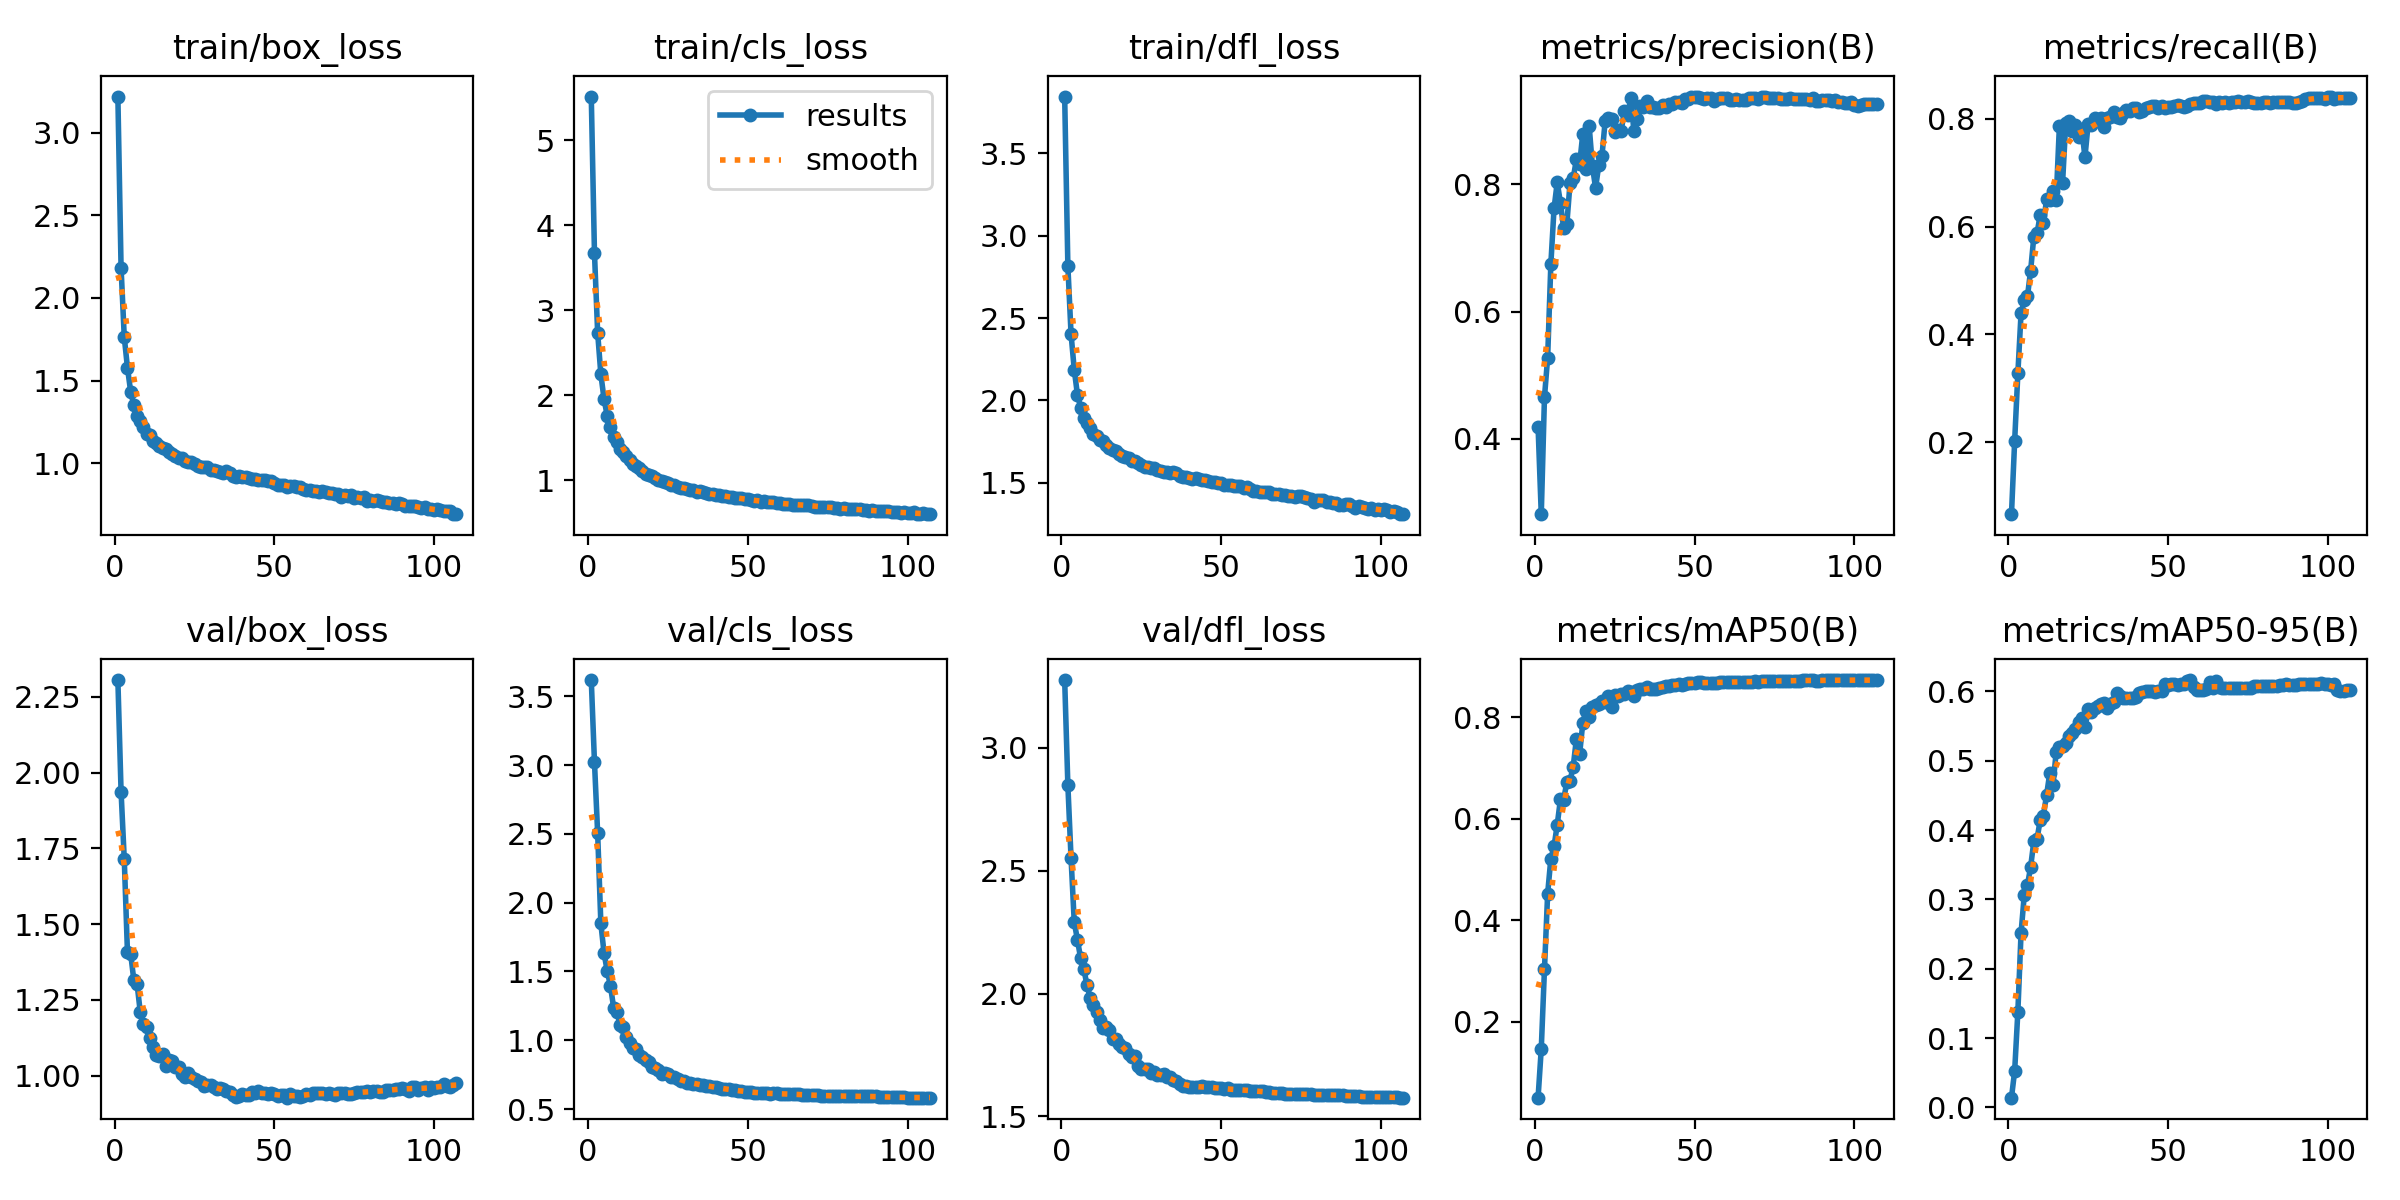

Values plotted in this chart, from the file beside it:
epoch, train/box_loss, train/cls_loss, train/dfl_loss, metrics/precision(B), metrics/recall(B), metrics/mAP50(B), metrics/mAP50-95(B), val/box_loss, val/cls_loss, val/dfl_loss, lr/pg0, lr/pg1, lr/pg2
1, 3.218, 5.513, 3.843, 0.4191, 0.06609, 0.05083, 0.01395, 2.305, 3.618, 3.276, 0.003331, 0.003331, 0.003331
2, 2.182, 3.673, 2.815, 0.2812, 0.2024, 0.1471, 0.05257, 1.938, 3.023, 2.848, 0.006627, 0.006627, 0.006627
3, 1.763, 2.732, 2.402, 0.4649, 0.3274, 0.3032, 0.138, 1.714, 2.503, 2.551, 0.009887, 0.009887, 0.009887
4, 1.577, 2.246, 2.187, 0.5276, 0.4389, 0.4524, 0.2516, 1.407, 1.849, 2.29, 0.009835, 0.009835, 0.009835
5, 1.433, 1.953, 2.034, 0.6747, 0.4633, 0.5215, 0.306, 1.403, 1.633, 2.219, 0.009835, 0.009835, 0.009835
6, 1.349, 1.758, 1.957, 0.7623, 0.4704, 0.5452, 0.3203, 1.314, 1.503, 2.143, 0.00978, 0.00978, 0.00978
7, 1.285, 1.627, 1.893, 0.8032, 0.5185, 0.5883, 0.3472, 1.304, 1.396, 2.1, 0.009725, 0.009725, 0.009725
8, 1.256, 1.514, 1.863, 0.7711, 0.5814, 0.6381, 0.3837, 1.21, 1.237, 2.033, 0.00967, 0.00967, 0.00967
9, 1.222, 1.447, 1.834, 0.7316, 0.5881, 0.6374, 0.3869, 1.17, 1.209, 1.982, 0.009615, 0.009615, 0.009615
10, 1.177, 1.373, 1.798, 0.7372, 0.6207, 0.6717, 0.4148, 1.159, 1.111, 1.955, 0.00956, 0.00956, 0.00956
11, 1.173, 1.332, 1.787, 0.8019, 0.6061, 0.6748, 0.421, 1.124, 1.098, 1.926, 0.009505, 0.009505, 0.009505
12, 1.135, 1.282, 1.762, 0.8095, 0.6511, 0.7025, 0.451, 1.095, 1.025, 1.892, 0.00945, 0.00945, 0.00945
13, 1.123, 1.236, 1.753, 0.8395, 0.6485, 0.7571, 0.4824, 1.067, 0.9834, 1.861, 0.009395, 0.009395, 0.009395
14, 1.105, 1.193, 1.73, 0.8315, 0.6665, 0.7266, 0.4651, 1.064, 0.9469, 1.863, 0.00934, 0.00934, 0.00934
15, 1.091, 1.167, 1.712, 0.8794, 0.6502, 0.7884, 0.5127, 1.071, 0.9395, 1.851, 0.009285, 0.009285, 0.009285
16, 1.087, 1.146, 1.701, 0.8241, 0.7865, 0.8126, 0.5196, 1.03, 0.8955, 1.814, 0.00923, 0.00923, 0.00923
17, 1.065, 1.11, 1.691, 0.8918, 0.6819, 0.8001, 0.5218, 1.051, 0.8776, 1.813, 0.009175, 0.009175, 0.009175
18, 1.054, 1.075, 1.674, 0.829, 0.7927, 0.8195, 0.5259, 1.047, 0.8578, 1.793, 0.00912, 0.00912, 0.00912
19, 1.043, 1.067, 1.662, 0.7944, 0.7959, 0.8231, 0.5352, 1.027, 0.84, 1.784, 0.009065, 0.009065, 0.009065
20, 1.031, 1.048, 1.657, 0.8302, 0.7779, 0.8248, 0.5398, 1.028, 0.8081, 1.78, 0.00901, 0.00901, 0.00901
21, 1.032, 1.024, 1.653, 0.8446, 0.7893, 0.8306, 0.5454, 1.004, 0.8, 1.752, 0.008955, 0.008955, 0.008955
22, 1.015, 1.008, 1.634, 0.8995, 0.7657, 0.83, 0.5554, 0.9964, 0.7825, 1.74, 0.0089, 0.0089, 0.0089
23, 1.009, 0.9875, 1.631, 0.9048, 0.7819, 0.8408, 0.5618, 1.007, 0.7543, 1.744, 0.008845, 0.008845, 0.008845
24, 1.006, 0.9843, 1.621, 0.9022, 0.7287, 0.8203, 0.5486, 0.9963, 0.7632, 1.704, 0.00879, 0.00879, 0.00879
25, 0.9926, 0.9653, 1.607, 0.8829, 0.7905, 0.8426, 0.5743, 0.987, 0.7572, 1.692, 0.008735, 0.008735, 0.008735
26, 0.9833, 0.9407, 1.598, 0.8848, 0.7891, 0.8413, 0.57, 0.9819, 0.7293, 1.693, 0.00868, 0.00868, 0.00868
27, 0.9767, 0.9402, 1.594, 0.8833, 0.8025, 0.8456, 0.5762, 0.9801, 0.7293, 1.694, 0.008625, 0.008625, 0.008625
28, 0.9753, 0.9223, 1.593, 0.9156, 0.7962, 0.8461, 0.5786, 0.9667, 0.7215, 1.678, 0.00857, 0.00857, 0.00857
29, 0.9784, 0.9135, 1.59, 0.9085, 0.8015, 0.8514, 0.5814, 0.9698, 0.7064, 1.679, 0.008515, 0.008515, 0.008515
30, 0.9594, 0.909, 1.576, 0.9354, 0.7842, 0.8488, 0.5835, 0.9679, 0.7052, 1.669, 0.00846, 0.00846, 0.00846
31, 0.958, 0.8954, 1.572, 0.8845, 0.8024, 0.8412, 0.5766, 0.9615, 0.6917, 1.667, 0.008405, 0.008405, 0.008405
32, 0.9516, 0.8834, 1.565, 0.9032, 0.8035, 0.8528, 0.5826, 0.9564, 0.6897, 1.673, 0.00835, 0.00835, 0.00835
33, 0.9451, 0.8817, 1.565, 0.9239, 0.8121, 0.8558, 0.5847, 0.9574, 0.6802, 1.661, 0.008295, 0.008295, 0.008295
34, 0.9421, 0.866, 1.561, 0.9222, 0.8026, 0.8552, 0.598, 0.9566, 0.6819, 1.659, 0.00824, 0.00824, 0.00824
35, 0.9515, 0.8709, 1.565, 0.9311, 0.8011, 0.8591, 0.5931, 0.9486, 0.6765, 1.65, 0.008185, 0.008185, 0.008185
36, 0.9398, 0.8567, 1.558, 0.9224, 0.8113, 0.8559, 0.5903, 0.9452, 0.6753, 1.643, 0.00813, 0.00813, 0.00813
37, 0.9225, 0.8442, 1.539, 0.922, 0.8166, 0.856, 0.5912, 0.936, 0.6706, 1.634, 0.008075, 0.008075, 0.008075
38, 0.919, 0.8408, 1.536, 0.9204, 0.814, 0.8551, 0.5906, 0.929, 0.6671, 1.624, 0.00802, 0.00802, 0.00802
39, 0.9196, 0.8347, 1.538, 0.9199, 0.8195, 0.858, 0.5907, 0.9307, 0.6606, 1.622, 0.007965, 0.007965, 0.007965
40, 0.9178, 0.8272, 1.531, 0.9252, 0.8205, 0.86, 0.5913, 0.9388, 0.6582, 1.62, 0.00791, 0.00791, 0.00791
41, 0.917, 0.826, 1.527, 0.9221, 0.8121, 0.861, 0.5976, 0.9347, 0.6516, 1.618, 0.007855, 0.007855, 0.007855
42, 0.9084, 0.8161, 1.528, 0.9269, 0.8139, 0.8616, 0.5994, 0.9357, 0.6471, 1.618, 0.0078, 0.0078, 0.0078
43, 0.907, 0.811, 1.525, 0.9266, 0.8205, 0.8636, 0.6003, 0.9456, 0.6472, 1.621, 0.007745, 0.007745, 0.007745
44, 0.9039, 0.7989, 1.519, 0.9295, 0.8219, 0.8636, 0.6008, 0.9416, 0.6424, 1.623, 0.00769, 0.00769, 0.00769
45, 0.9, 0.8042, 1.516, 0.93, 0.8238, 0.864, 0.6013, 0.9473, 0.637, 1.62, 0.007635, 0.007635, 0.007635
46, 0.901, 0.7962, 1.512, 0.9273, 0.8247, 0.8633, 0.5999, 0.9437, 0.6364, 1.621, 0.00758, 0.00758, 0.00758
47, 0.896, 0.7887, 1.507, 0.9344, 0.8204, 0.8649, 0.6004, 0.9415, 0.6344, 1.619, 0.007525, 0.007525, 0.007525
48, 0.8931, 0.7857, 1.506, 0.9346, 0.8246, 0.8672, 0.6011, 0.9376, 0.6317, 1.617, 0.00747, 0.00747, 0.00747
49, 0.89, 0.7752, 1.5, 0.9382, 0.821, 0.8677, 0.6109, 0.9409, 0.6271, 1.615, 0.007415, 0.007415, 0.007415
50, 0.8824, 0.7742, 1.497, 0.9372, 0.8216, 0.8676, 0.61, 0.939, 0.6244, 1.614, 0.00736, 0.00736, 0.00736
51, 0.87, 0.7655, 1.488, 0.9379, 0.8226, 0.868, 0.6106, 0.9327, 0.6226, 1.611, 0.007305, 0.007305, 0.007305
52, 0.8668, 0.7598, 1.488, 0.9353, 0.8243, 0.8684, 0.6107, 0.9343, 0.6198, 1.614, 0.00725, 0.00725, 0.00725
53, 0.8663, 0.7642, 1.487, 0.9347, 0.826, 0.8675, 0.6097, 0.9349, 0.6182, 1.608, 0.007195, 0.007195, 0.007195
54, 0.8567, 0.7495, 1.483, 0.9365, 0.8241, 0.8675, 0.6103, 0.9268, 0.6165, 1.609, 0.00714, 0.00714, 0.00714
55, 0.86, 0.7524, 1.479, 0.9355, 0.8221, 0.8672, 0.6106, 0.9389, 0.6147, 1.609, 0.007085, 0.007085, 0.007085
56, 0.8595, 0.7448, 1.479, 0.9316, 0.8243, 0.8677, 0.6154, 0.9311, 0.6143, 1.609, 0.00703, 0.00703, 0.00703
57, 0.8564, 0.7412, 1.468, 0.9342, 0.8272, 0.8679, 0.6165, 0.9313, 0.612, 1.608, 0.006975, 0.006975, 0.006975
58, 0.8536, 0.7409, 1.474, 0.9365, 0.8287, 0.868, 0.6066, 0.9304, 0.6132, 1.606, 0.00692, 0.00692, 0.00692
59, 0.8459, 0.7308, 1.465, 0.9352, 0.8287, 0.8683, 0.6024, 0.9316, 0.613, 1.605, 0.006865, 0.006865, 0.006865
60, 0.8373, 0.7291, 1.452, 0.9352, 0.8292, 0.8684, 0.6017, 0.9383, 0.6106, 1.605, 0.00681, 0.00681, 0.00681
... 47 more rows
